Run: headless pygame with SDL's dummy video driver; simulated clock (each Clock.tick advances the game by its frame time, no real sleeping); random seed 0; keys injected as events and as key.get_pressed() state; no mouse input.
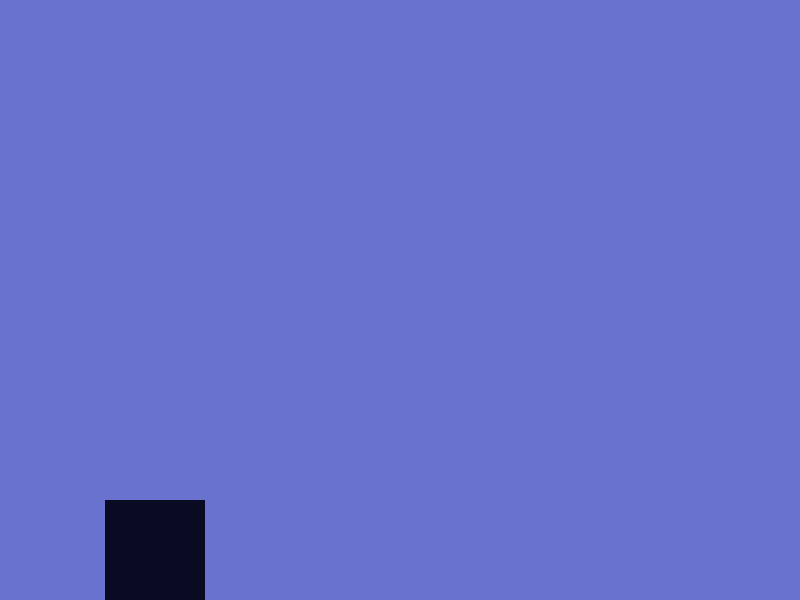
Frame 1 of 4 · flips 1–60 · no input
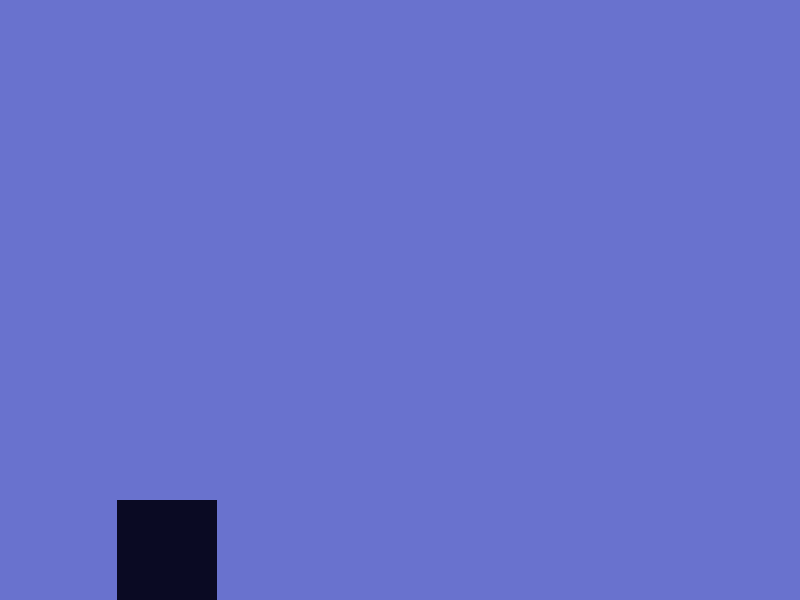
Frame 2 of 4 · flips 61–180 · tapped SPACE, RETURN · held RIGHT (→), D
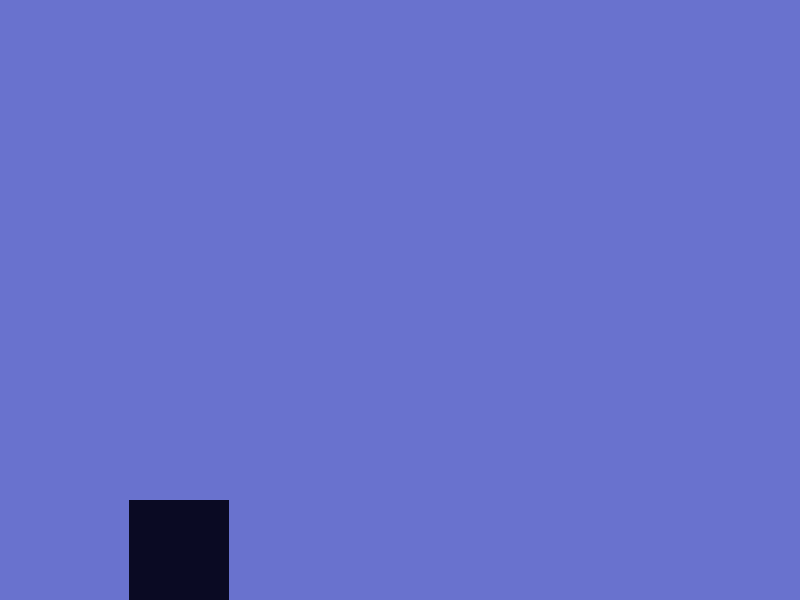
Frame 3 of 4 · flips 181–300 · held DOWN (↓), S
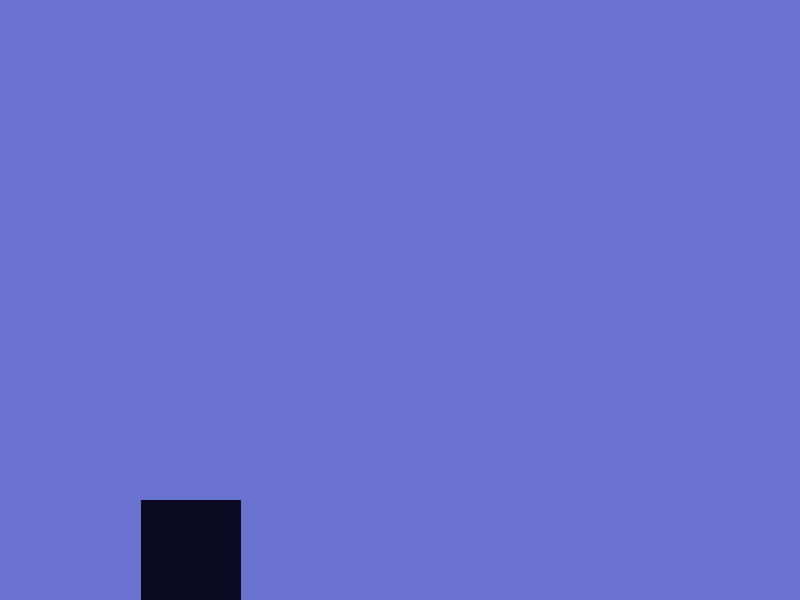
Frame 4 of 4 · flips 301–420 · held LEFT (←), A, UP (↑), W

The pygame program that drew these frames:

import pygame

SCREEN_WIDTH = 800
SCREEN_HEIGHT = 600

screen = pygame.display.set_mode([SCREEN_WIDTH,SCREEN_HEIGHT])

rect_x = 100
rect_y = 500
running = True

while running:
    ev = pygame.event.poll()
    print(ev.type)
    if ev.type == pygame.QUIT:
        running = False

    screen.fill([105,114,206])
    pygame.draw.rect(screen,[10,10,35],[rect_x, rect_y, 100,100])
    rect_x += 0.1

    pygame.display.flip()
